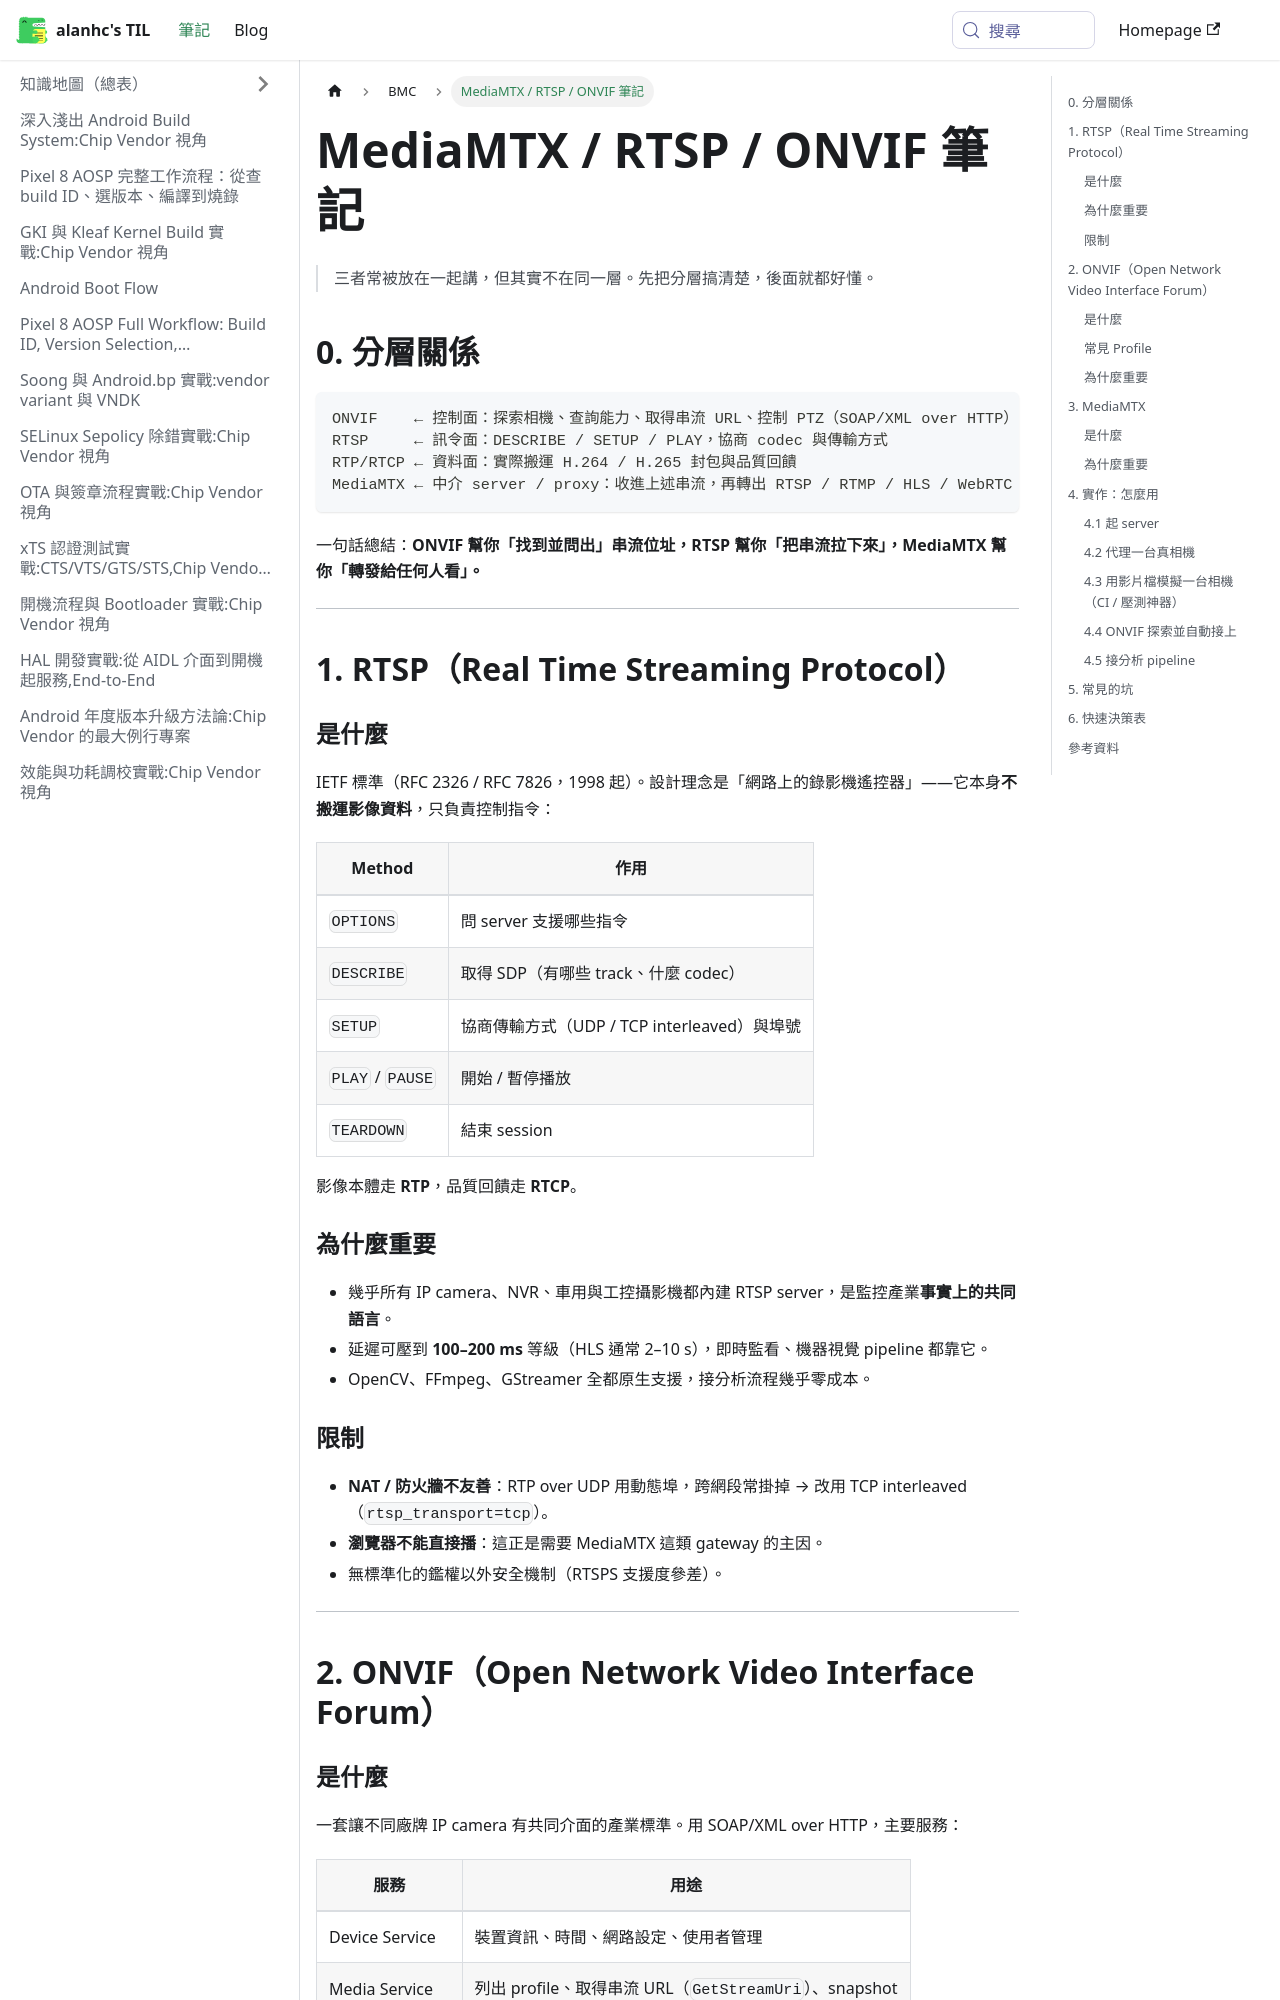

repository: alanhc/til · page: docs/BMC/mediamtx-rtsp-onvif.html · generator: docusaurus

# MediaMTX / RTSP / ONVIF 筆記

> 三者常被放在一起講，但其實不在同一層。先把分層搞清楚，後面就都好懂。

## 0. 分層關係

```
ONVIF    ← 控制面：探索相機、查詢能力、取得串流 URL、控制 PTZ（SOAP/XML over HTTP）
RTSP     ← 訊令面：DESCRIBE / SETUP / PLAY，協商 codec 與傳輸方式
RTP/RTCP ← 資料面：實際搬運 H.264 / H.265 封包與品質回饋
MediaMTX ← 中介 server / proxy：收進上述串流，再轉出 RTSP / RTMP / HLS / WebRTC / SRT
```

一句話總結：**ONVIF 幫你「找到並問出」串流位址，RTSP 幫你「把串流拉下來」，MediaMTX 幫你「轉發給任何人看」。**

---

## 1. RTSP（Real Time Streaming Protocol）

### 是什麼

IETF 標準（RFC 2326 / RFC 7826，1998 起）。設計理念是「網路上的錄影機遙控器」——它本身**不搬運影像資料**，只負責控制指令：

| Method | 作用 |
|---|---|
| `OPTIONS` | 問 server 支援哪些指令 |
| `DESCRIBE` | 取得 SDP（有哪些 track、什麼 codec） |
| `SETUP` | 協商傳輸方式（UDP / TCP interleaved）與埠號 |
| `PLAY` / `PAUSE` | 開始 / 暫停播放 |
| `TEARDOWN` | 結束 session |

影像本體走 **RTP**，品質回饋走 **RTCP**。

### 為什麼重要

- 幾乎所有 IP camera、NVR、車用與工控攝影機都內建 RTSP server，是監控產業**事實上的共同語言**。
- 延遲可壓到 **100–200 ms** 等級（HLS 通常 2–10 s），即時監看、機器視覺 pipeline 都靠它。
- OpenCV、FFmpeg、GStreamer 全都原生支援，接分析流程幾乎零成本。

### 限制

- **NAT / 防火牆不友善**：RTP over UDP 用動態埠，跨網段常掛掉 → 改用 TCP interleaved（`rtsp_transport=tcp`）。
- **瀏覽器不能直接播**：這正是需要 MediaMTX 這類 gateway 的主因。
- 無標準化的鑑權以外安全機制（RTSPS 支援度參差）。

---

## 2. ONVIF（Open Network Video Interface Forum）
